Labelled photos from "splits", an image-classification folder in adityamathur06/SentryGlide. The possible labels are: body tissue or organ, gauze, glass equipment packaging, metal equipment packaging, organic waste, paper equipment packaging, plastic equipment packaging, syringe, syringe needle, tweezers.

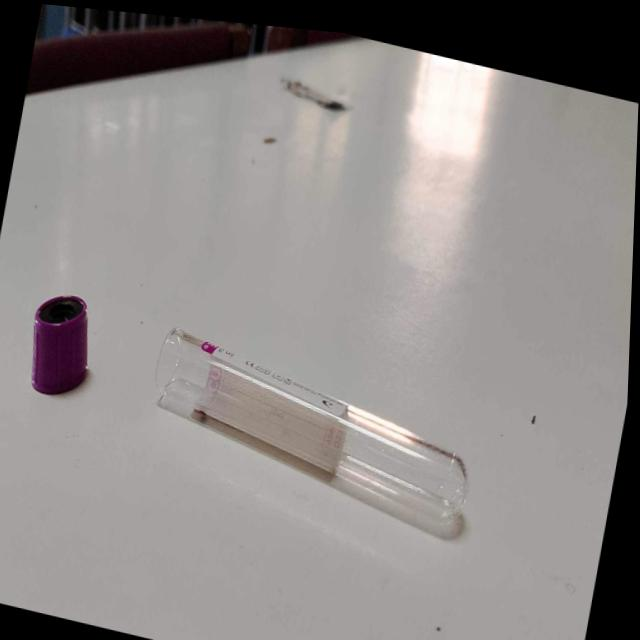
Label: glass equipment packaging

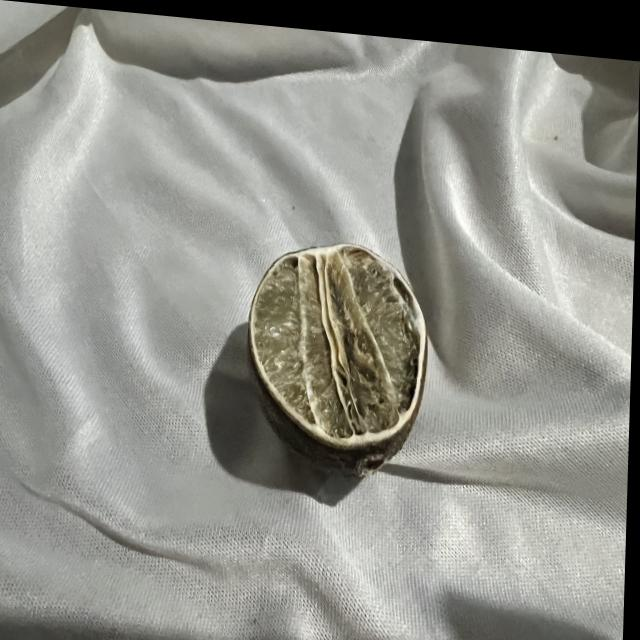
Label: organic waste

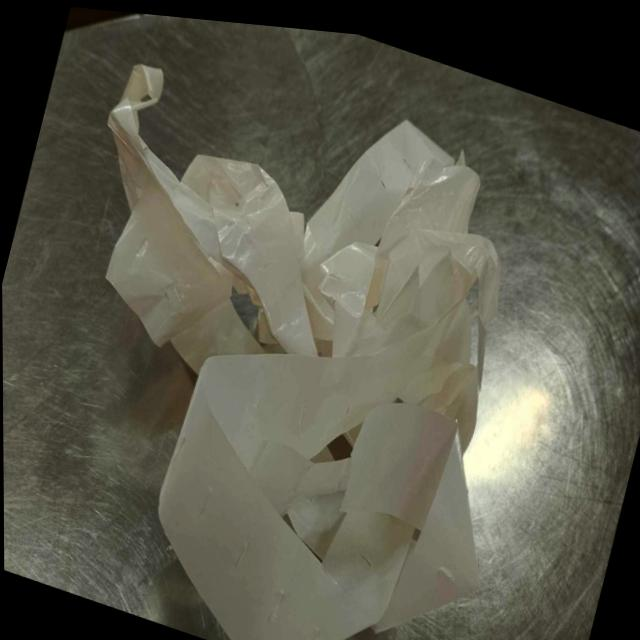
Label: paper equipment packaging

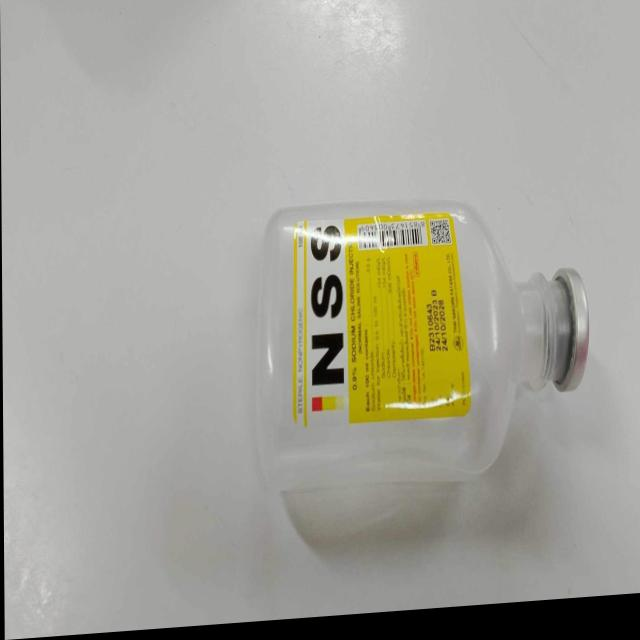
Label: plastic equipment packaging

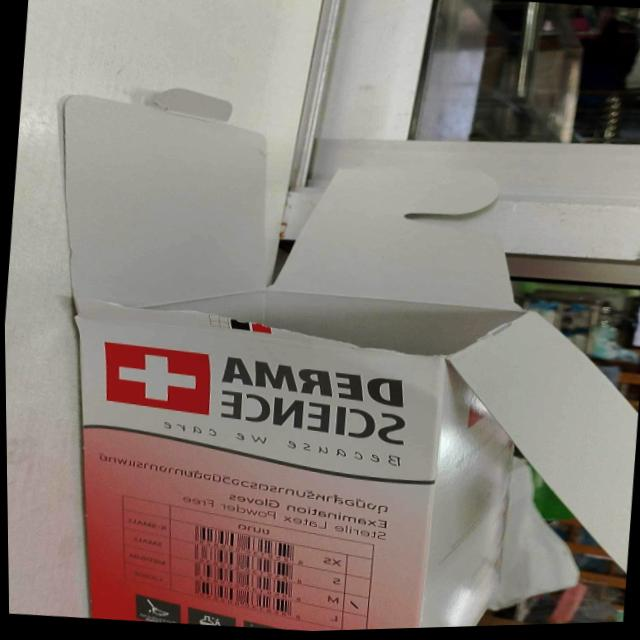
Label: paper equipment packaging

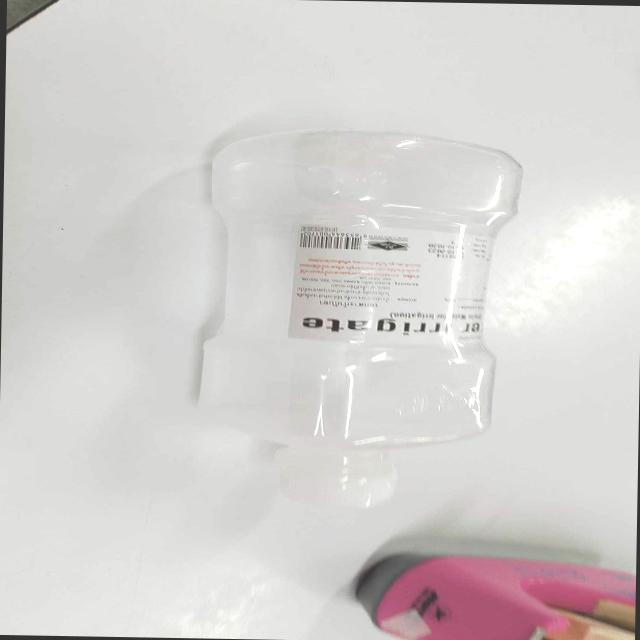
Label: plastic equipment packaging
